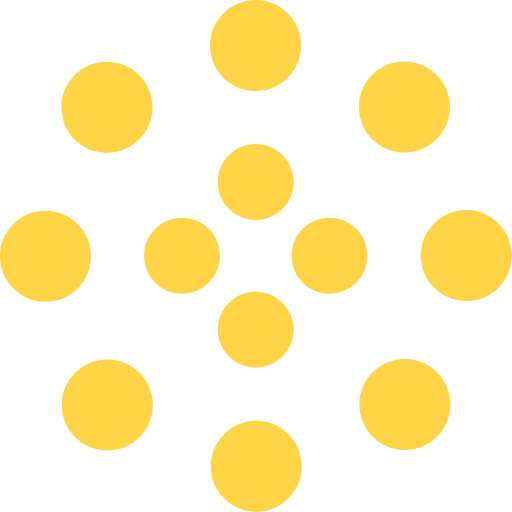
t = 0.00 s
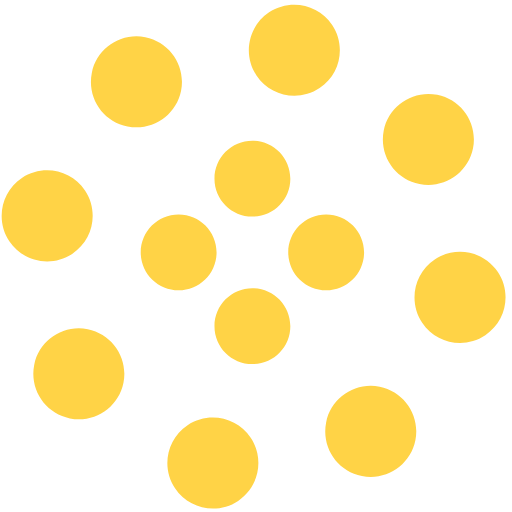
t = 1.25 s
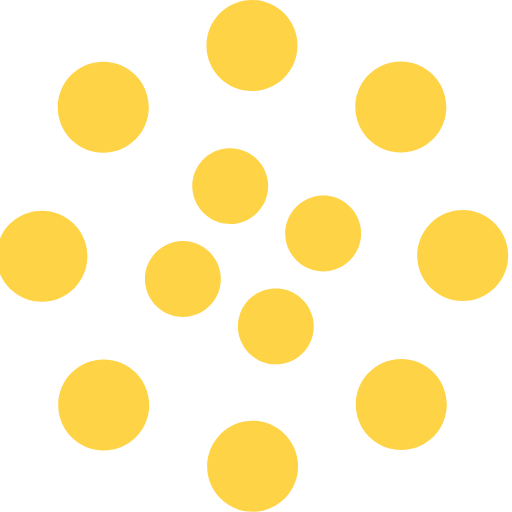
t = 2.00 s
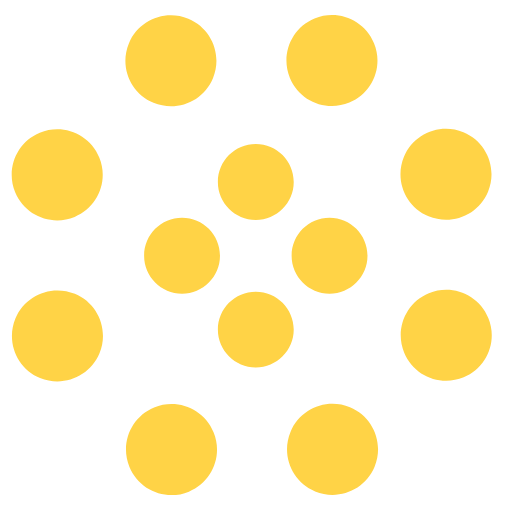
t = 2.50 s
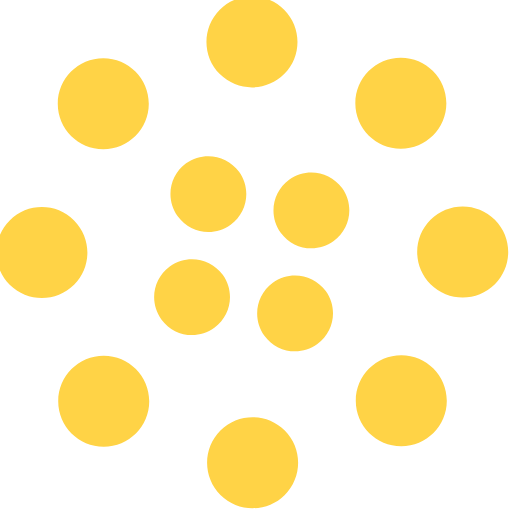
t = 4.00 s
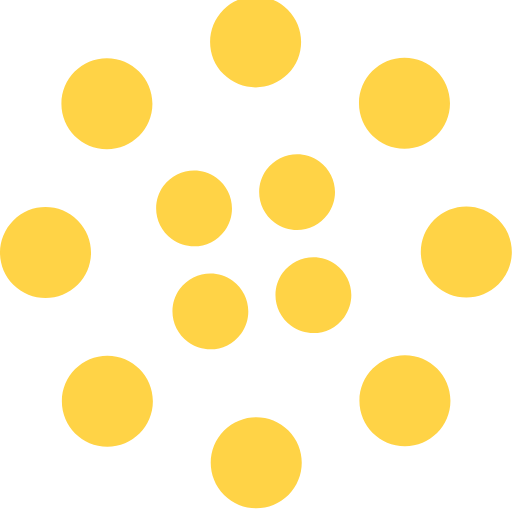
t = 6.00 s

The animated SVG that drew these frames (rendered in a browser with its animation timeline set to each time). Animation: 2 SMIL elements (animateTransform=2); one cycle of 8.00 s, repeats indefinitely.

<svg width="135" height="135" viewBox="0 0 135 135" xmlns="http://www.w3.org/2000/svg" fill="#FFD346">
    <path d="M67.447 58c5.523 0 10-4.477 10-10s-4.477-10-10-10-10 4.477-10 10 4.477 10 10 10zm9.448 9.447c0 5.523 4.477 10 10 10 5.522 0 10-4.477 10-10s-4.478-10-10-10c-5.523 0-10 4.477-10 10zm-9.448 9.448c-5.523 0-10 4.477-10 10 0 5.522 4.477 10 10 10s10-4.478 10-10c0-5.523-4.477-10-10-10zM58 67.447c0-5.523-4.477-10-10-10s-10 4.477-10 10 4.477 10 10 10 10-4.477 10-10z">
        <animateTransform
            attributeName="transform"
            type="rotate"
            from="0 67 67"
            to="-360 67 67"
            dur="2.5s"
            repeatCount="indefinite"/>
    </path>
    <path d="M28.19 40.31c6.627 0 12-5.374 12-12 0-6.628-5.373-12-12-12-6.628 0-12 5.372-12 12 0 6.626 5.372 12 12 12zm30.72-19.825c4.686 4.687 12.284 4.687 16.97 0 4.686-4.686 4.686-12.284 0-16.97-4.686-4.687-12.284-4.687-16.97 0-4.687 4.686-4.687 12.284 0 16.97zm35.74 7.705c0 6.627 5.37 12 12 12 6.626 0 12-5.373 12-12 0-6.628-5.374-12-12-12-6.63 0-12 5.372-12 12zm19.822 30.72c-4.686 4.686-4.686 12.284 0 16.97 4.687 4.686 12.285 4.686 16.97 0 4.687-4.686 4.687-12.284 0-16.97-4.685-4.687-12.283-4.687-16.97 0zm-7.704 35.74c-6.627 0-12 5.37-12 12 0 6.626 5.373 12 12 12s12-5.374 12-12c0-6.63-5.373-12-12-12zm-30.72 19.822c-4.686-4.686-12.284-4.686-16.97 0-4.686 4.687-4.686 12.285 0 16.97 4.686 4.687 12.284 4.687 16.97 0 4.687-4.685 4.687-12.283 0-16.97zm-35.74-7.704c0-6.627-5.372-12-12-12-6.626 0-12 5.373-12 12s5.374 12 12 12c6.628 0 12-5.373 12-12zm-19.823-30.72c4.687-4.686 4.687-12.284 0-16.97-4.686-4.686-12.284-4.686-16.97 0-4.687 4.686-4.687 12.284 0 16.97 4.686 4.687 12.284 4.687 16.97 0z">
        <animateTransform
            attributeName="transform"
            type="rotate"
            from="0 67 67"
            to="360 67 67"
            dur="8s"
            repeatCount="indefinite"/>
    </path>
</svg>
